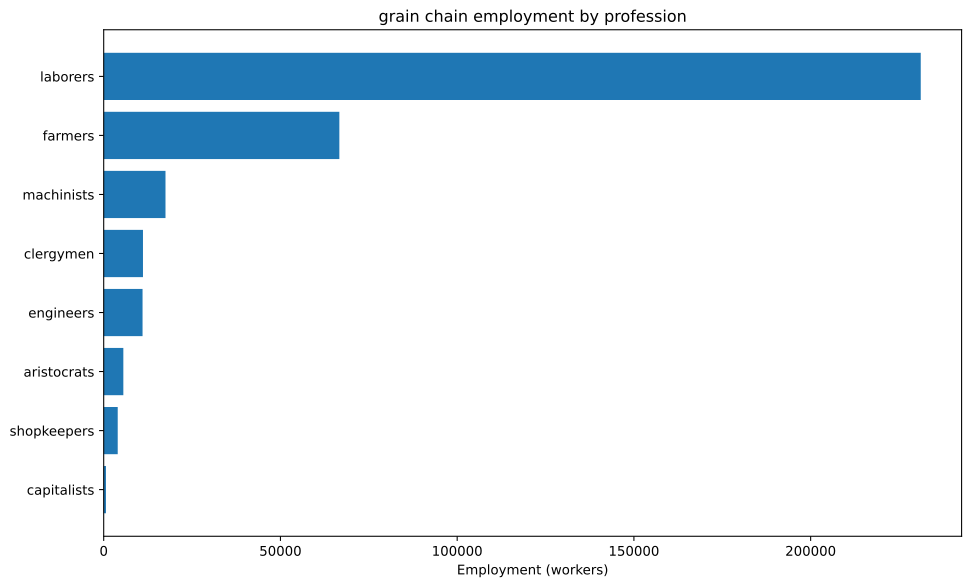

The table this chart was drawn from, first rows:
config, building, profession, employment
building_tooling_workshops+pm_steel+pm_a…, building_tooling_workshops, engineers, 616.3
building_tooling_workshops+pm_steel+pm_a…, building_tooling_workshops, laborers, 3698
building_tooling_workshops+pm_steel+pm_a…, building_tooling_workshops, machinists, 1233
building_tooling_workshops+pm_steel+pm_a…, building_tooling_workshops, shopkeepers, 616.3
building_chemical_plants+pm_improved_fer…, building_chemical_plants, capitalists, 524.2
building_chemical_plants+pm_improved_fer…, building_chemical_plants, engineers, 5242
building_chemical_plants+pm_improved_fer…, building_chemical_plants, laborers, 10484
building_chemical_plants+pm_improved_fer…, building_chemical_plants, machinists, 7863
building_chemical_plants+pm_improved_fer…, building_chemical_plants, capitalists, 90.4
building_chemical_plants+pm_improved_fer…, building_chemical_plants, engineers, 1582
building_chemical_plants+pm_improved_fer…, building_chemical_plants, laborers, 1808
building_chemical_plants+pm_improved_fer…, building_chemical_plants, machinists, 1356
building_steel_mills+pm_open_hearth_proc…, building_steel_mills, capitalists, 20.66
building_steel_mills+pm_open_hearth_proc…, building_steel_mills, engineers, 155
building_steel_mills+pm_open_hearth_proc…, building_steel_mills, laborers, 516.5
building_steel_mills+pm_open_hearth_proc…, building_steel_mills, machinists, 258.3
building_motor_industry+pm_steam_engines…, building_motor_industry, capitalists, 0.4623
building_motor_industry+pm_steam_engines…, building_motor_industry, engineers, 2.311
building_motor_industry+pm_steam_engines…, building_motor_industry, laborers, 11.56
building_motor_industry+pm_steam_engines…, building_motor_industry, machinists, 6.934
building_rye_farm+pm_fertilization+pm_no…, building_rye_farm, aristocrats, 5556
building_rye_farm+pm_fertilization+pm_no…, building_rye_farm, clergymen, 11111
building_rye_farm+pm_fertilization+pm_no…, building_rye_farm, farmers, 66667
building_rye_farm+pm_fertilization+pm_no…, building_rye_farm, laborers, 194444
building_coal_mine+pm_condensing_engine_…, building_coal_mine, engineers, 573.4
building_coal_mine+pm_condensing_engine_…, building_coal_mine, laborers, 3440
building_coal_mine+pm_condensing_engine_…, building_coal_mine, machinists, 1147
building_coal_mine+pm_condensing_engine_…, building_coal_mine, shopkeepers, 573.4
building_iron_mine+pm_condensing_engine_…, building_iron_mine, engineers, 1269
building_iron_mine+pm_condensing_engine_…, building_iron_mine, laborers, 7612
building_iron_mine+pm_condensing_engine_…, building_iron_mine, machinists, 2537
building_iron_mine+pm_condensing_engine_…, building_iron_mine, shopkeepers, 1269
building_sulfur_mine+pm_condensing_engin…, building_sulfur_mine, engineers, 1322
building_sulfur_mine+pm_condensing_engin…, building_sulfur_mine, laborers, 7931
building_sulfur_mine+pm_condensing_engin…, building_sulfur_mine, machinists, 2644
building_sulfur_mine+pm_condensing_engin…, building_sulfur_mine, shopkeepers, 1322
building_power_plant+pm_hydroelectric_pl…, building_power_plant, capitalists, 3.698
building_power_plant+pm_hydroelectric_pl…, building_power_plant, engineers, 44.38
building_power_plant+pm_hydroelectric_pl…, building_power_plant, laborers, 92.45
building_power_plant+pm_hydroelectric_pl…, building_power_plant, machinists, 66.56
building_logging_camp+pm_electric_saw_mi…, building_logging_camp, engineers, 184.9
building_logging_camp+pm_electric_saw_mi…, building_logging_camp, laborers, 1109
building_logging_camp+pm_electric_saw_mi…, building_logging_camp, machinists, 369.8
building_logging_camp+pm_electric_saw_mi…, building_logging_camp, shopkeepers, 184.9
